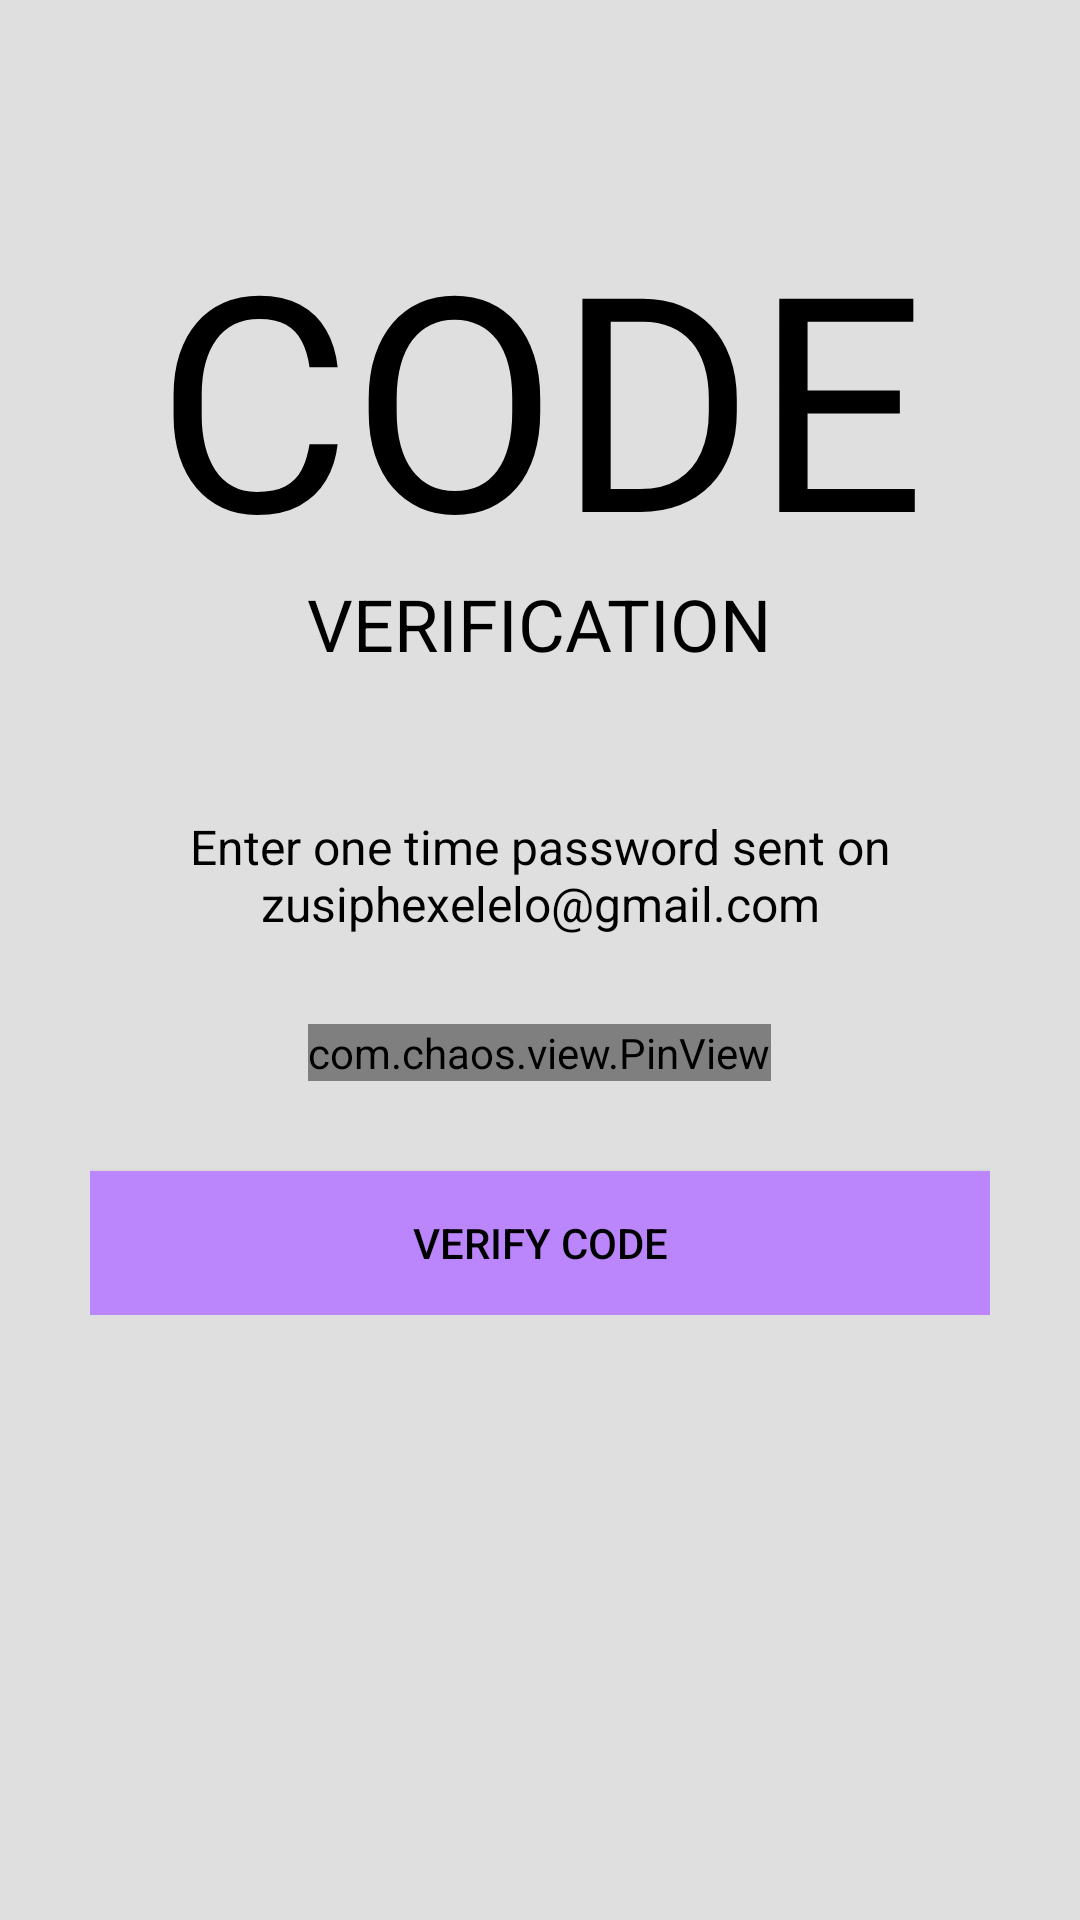

The Android layout XML behind this screen, and the referenced resources:
<!-- AndroidManifest.xml: application theme Theme.ITBSTutoringApp -->
<!-- res/layout/activity_otp.xml -->
<?xml version="1.0" encoding="utf-8"?>
<ScrollView xmlns:android="http://schemas.android.com/apk/res/android"
    xmlns:app="http://schemas.android.com/apk/res-auto"
    xmlns:tools="http://schemas.android.com/tools"
    android:layout_width="match_parent"
    android:layout_height="match_parent"
    android:background="#458E8888"
    tools:context=".OTP">


    <LinearLayout
        android:layout_width="match_parent"
        android:layout_height="wrap_content"
        android:orientation="vertical"
        android:padding="30dp">

        <ImageView
            android:id="@+id/close_icon"
            android:contentDescription="close_icon"
            android:layout_width="48dp"
            android:layout_height="48dp"
            android:onClick="goToHomeFromOTP"
            android:padding="5dp"
            android:src="@drawable/closeicon"
            />

        <TextView
            android:layout_width="wrap_content"
            android:layout_height="wrap_content"
            android:layout_gravity="center"
            android:includeFontPadding="false"
            android:text="Code"
            android:textAlignment="center"
            android:textAllCaps="true"
            android:textColor="@color/black"
            android:textSize="100sp" />

        <TextView
            android:layout_width="wrap_content"
            android:layout_height="wrap_content"
            android:layout_gravity="center"
            android:includeFontPadding="false"
            android:text="verification"
            android:textAlignment="center"
            android:textAllCaps="true"
            android:textColor="@color/black"
            android:textSize="24sp" />

        <TextView
            android:id="@+id/otp_description_text"
            android:layout_width="wrap_content"
            android:layout_height="wrap_content"
            android:layout_gravity="center"
            android:layout_marginTop="50dp"

            android:includeFontPadding="false"
            android:text="Enter one time password sent on zusiphexelelo@gmail.com"
            android:textAlignment="center"
            android:textColor="@color/black"
            android:textSize="16sp" />

        <com.chaos.view.PinView
            android:id="@+id/pin_view"
            style="@style/PinWidget.PinView"
           android:hint="Enter OTP"
            android:layout_width="wrap_content"
            android:layout_height="wrap_content"
            android:layout_gravity="center"
            android:layout_marginTop="30dp"
            android:cursorVisible="true"
            android:inputType="number"
            android:itemBackground="#65EAEAEA"
            app:cursorColor="@color/black"
            app:hideLineWhenFilled="true"
            app:lineColor="#000000"
            app:itemCount="6"
            app:itemHeight="50dp"
            app:itemRadius="5dp"
            app:itemWidth="50dp"
            app:lineWidth="1dp"/>
        <Button
            android:layout_width="match_parent"
            android:layout_height="wrap_content"
            android:layout_marginTop="30dp"
            android:background="@color/purple_200"
            android:onClick="callNextScreenFromOTP"
            android:text="Verify Code"
            android:textColor="@color/black"
            android:transitionName="transition_OTP_screen" />
    </LinearLayout>
</ScrollView>
<!-- resources referenced by this layout -->
<resources>
  <color name="black">#FF000000</color>
  <color name="purple_200">#FFBB86FC</color>
  <style name="Theme.ITBSTutoringApp" parent="Theme.MaterialComponents.DayNight.NoActionBar">
          
          <item name="colorPrimary">@color/lavender</item>
          <item name="colorPrimaryVariant">@color/lavender</item>
          <item name="colorOnPrimary">@color/white</item>
          
          <item name="colorSecondary">@color/teal_200</item>
          <item name="colorSecondaryVariant">@color/teal_700</item>
          <item name="colorOnSecondary">@color/black</item>
          
          <item name="android:statusBarColor">?attr/colorPrimaryVariant</item>
          
      </style>
  <color name="lavender">#8692f7</color>
  <color name="white">#FFFFFFFF</color>
  <color name="teal_200">#ED8D00</color>
  <color name="teal_700">#FF018786</color>
</resources>
